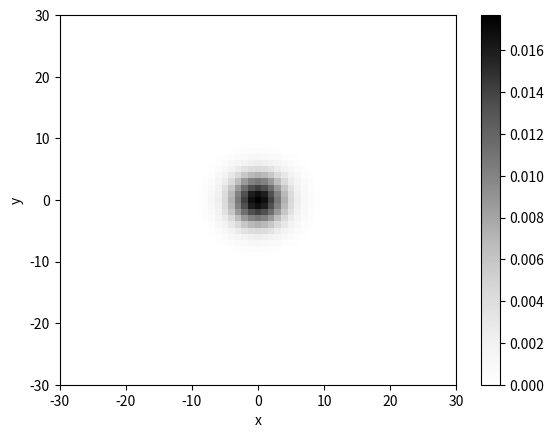

This chart was generated by the following Python code:
import random
from scipy import ndimage
import numpy as np
import matplotlib.pyplot as plt

N = 1000
PLOT_LIM = 100    # only plot between +/- this value, in order to remove the boundary effect

X = np.fft.fftfreq(N, d=1./N) # The x coordinates
K = np.fft.fftfreq(N)
XS, YS = np.meshgrid(X,X) # The 2D real coordinates
KX, KY = np.meshgrid(K,K) # The 2D frequency coordinates.
    
def gaussian(std):
    a = np.empty([N, N])
    for i in range(N):
        for j in range(N):
            a[i,j] = 1. / std**2 / np.pi / 2. * np.exp((X[i]**2 + X[j]**2) / -2. / std**2)
    return a
    
def window(odd_size):
    m = (odd_size - 1) // 2
    v = 1. / odd_size**2
    a = np.empty([N, N])
    for i in range(-m, m+1):
        for j in range(-m, m+1):
            a[i,j] = v
    return a
    
def plot_2d(xs, ys, fs, title="", xlabel="x", ylabel="y", xlim=PLOT_LIM):
    fig = plt.figure()
    ax = fig.add_subplot(111)
    implot = ax.pcolormesh(xs, ys, fs)
    implot.set_cmap('Greys')
    ax.set_xlabel(xlabel)
    ax.set_ylabel(ylabel)
    ax.set_title(title)
    plt.xlim(-xlim, xlim)
    plt.ylim(-xlim, xlim)
    fig.colorbar(implot)
    plt.show()
    
if __name__ == '__main__':
    gaus = gaussian(3.)
    plot_2d(np.fft.fftshift(XS), np.fft.fftshift(YS), np.fft.fftshift(gaus), xlim=30)
    gaus_ft = np.fft.fft2(gaus)
    #plot_2d(np.fft.fftshift(KX), np.fft.fftshift(KY), np.fft.fftshift(gaus_ft), xlabel="spacial frequency k_x", ylabel="spacial frequency k_y", xlim=0.5)
    
    wind = window(5)
    #plot_2d(np.fft.fftshift(XS), np.fft.fftshift(YS), np.fft.fftshift(wind), xlim=30)
    wind_ft = np.fft.fft2(wind)
    #plot_2d(np.fft.fftshift(KX), np.fft.fftshift(KY), np.fft.fftshift(wind_ft), xlabel="spacial frequency k_x", ylabel="spacial frequency k_y", xlim=0.5)
    
    